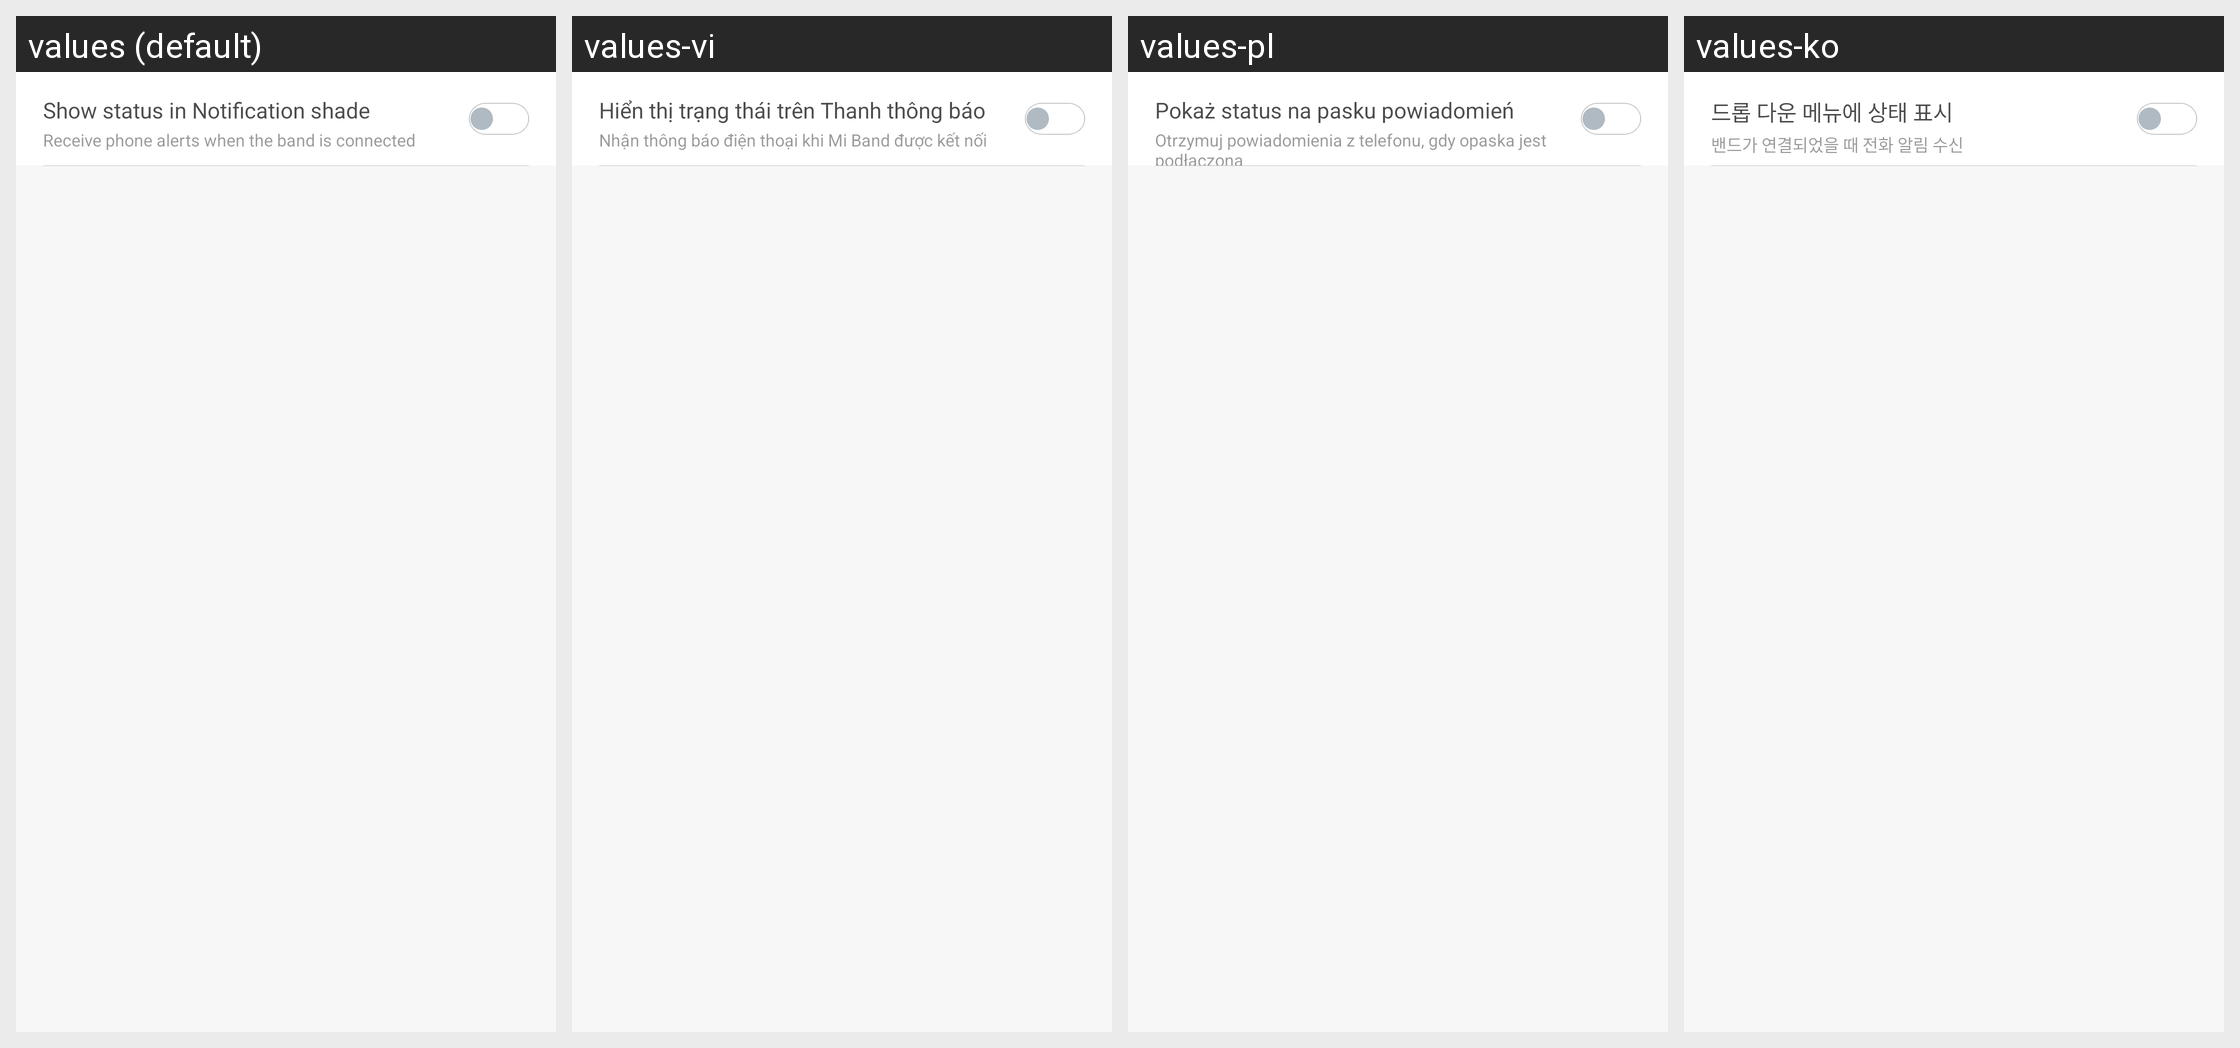

Translations of the strings shown on this Android screen, per locale in the grid:
Android screen res/layout/activity_notification.xml rendered under 4 locales, left to right: values (default), values-vi, values-pl, values-ko. Device: Nexus 5 (rendered at 1080×1920; each locale shown at half size, 540×960, under a caption strip naming it); theme FullScreenStyle.
Other locales in the repository, not shown: values-af, values-am, values-ar, values-az-rAZ, values-bn, values-ca, values-cs, values-da, values-de, values-en-rAU, values-en-rGB, values-en-rIN, values-en-rSS, values-es, values-es-rES, values-es-rUS, values-et-rEE, values-eu-rES, values-fa, values-fa-rIR, values-fi, values-fr, values-fr-rCA, values-gl-rES, values-gu, values-gu-rIN, values-ha-rNG, values-hr, values-hu, values-hy-rAM, values-in, values-is-rIS, values-it, values-iw, values-iw-rIL, values-ja, values-ka-rGE, values-kk-rKZ, values-km-rKH, values-kn, values-ky-rKG, values-lo-rLA, values-lt, values-lv, values-mk-rMK, values-ml, values-mn-rMN, values-mr, values-ms, values-ms-rMY, values-nb, values-ne-rIN, values-ne-rNP, values-nl, values-or-rIN, values-pa, values-pt, values-pt-rBR, values-pt-rPT, values-ro, values-si-rLK, values-sk, values-sl, values-sq-rAL, values-sr, values-sv, values-sw, values-ta, values-te, values-tl, values-tr, values-ur, values-ur-rIN, values-ur-rPK, values-uz-rUZ, values-zh-rCN, values-zh-rHK, values-zh-rTW, values-zu.
Strings drawn on this screen, with the default value and each locale's value (text and hints the layout hard-codes, and strings that could not be matched under every locale, appear in the picture but are not listed):

notification_switch_title
  values: Show status in Notification shade
  values-vi: Hiển thị trạng thái trên Thanh thông báo
  values-pl: Pokaż status na pasku powiadomień
  values-ko: 드롭 다운 메뉴에 상태 표시

notification_switch_subtitle
  values: Receive phone alerts when the band is connected
  values-vi: Nhận thông báo điện thoại khi Mi Band được kết nối
  values-pl: Otrzymuj powiadomienia z telefonu, gdy opaska jest podłączona
  values-ko: 밴드가 연결되었을 때 전화 알림 수신
